Dataset: data (GitHub, BhuvanExpo/brestcancerai). Classes: benign, malignant.

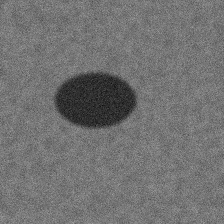
Label: benign

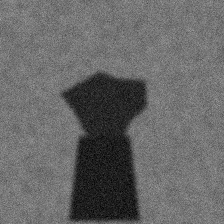
Label: malignant

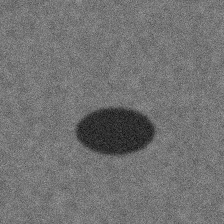
Label: benign

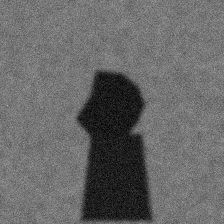
Label: malignant

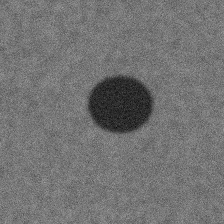
Label: benign

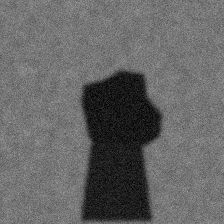
Label: malignant
